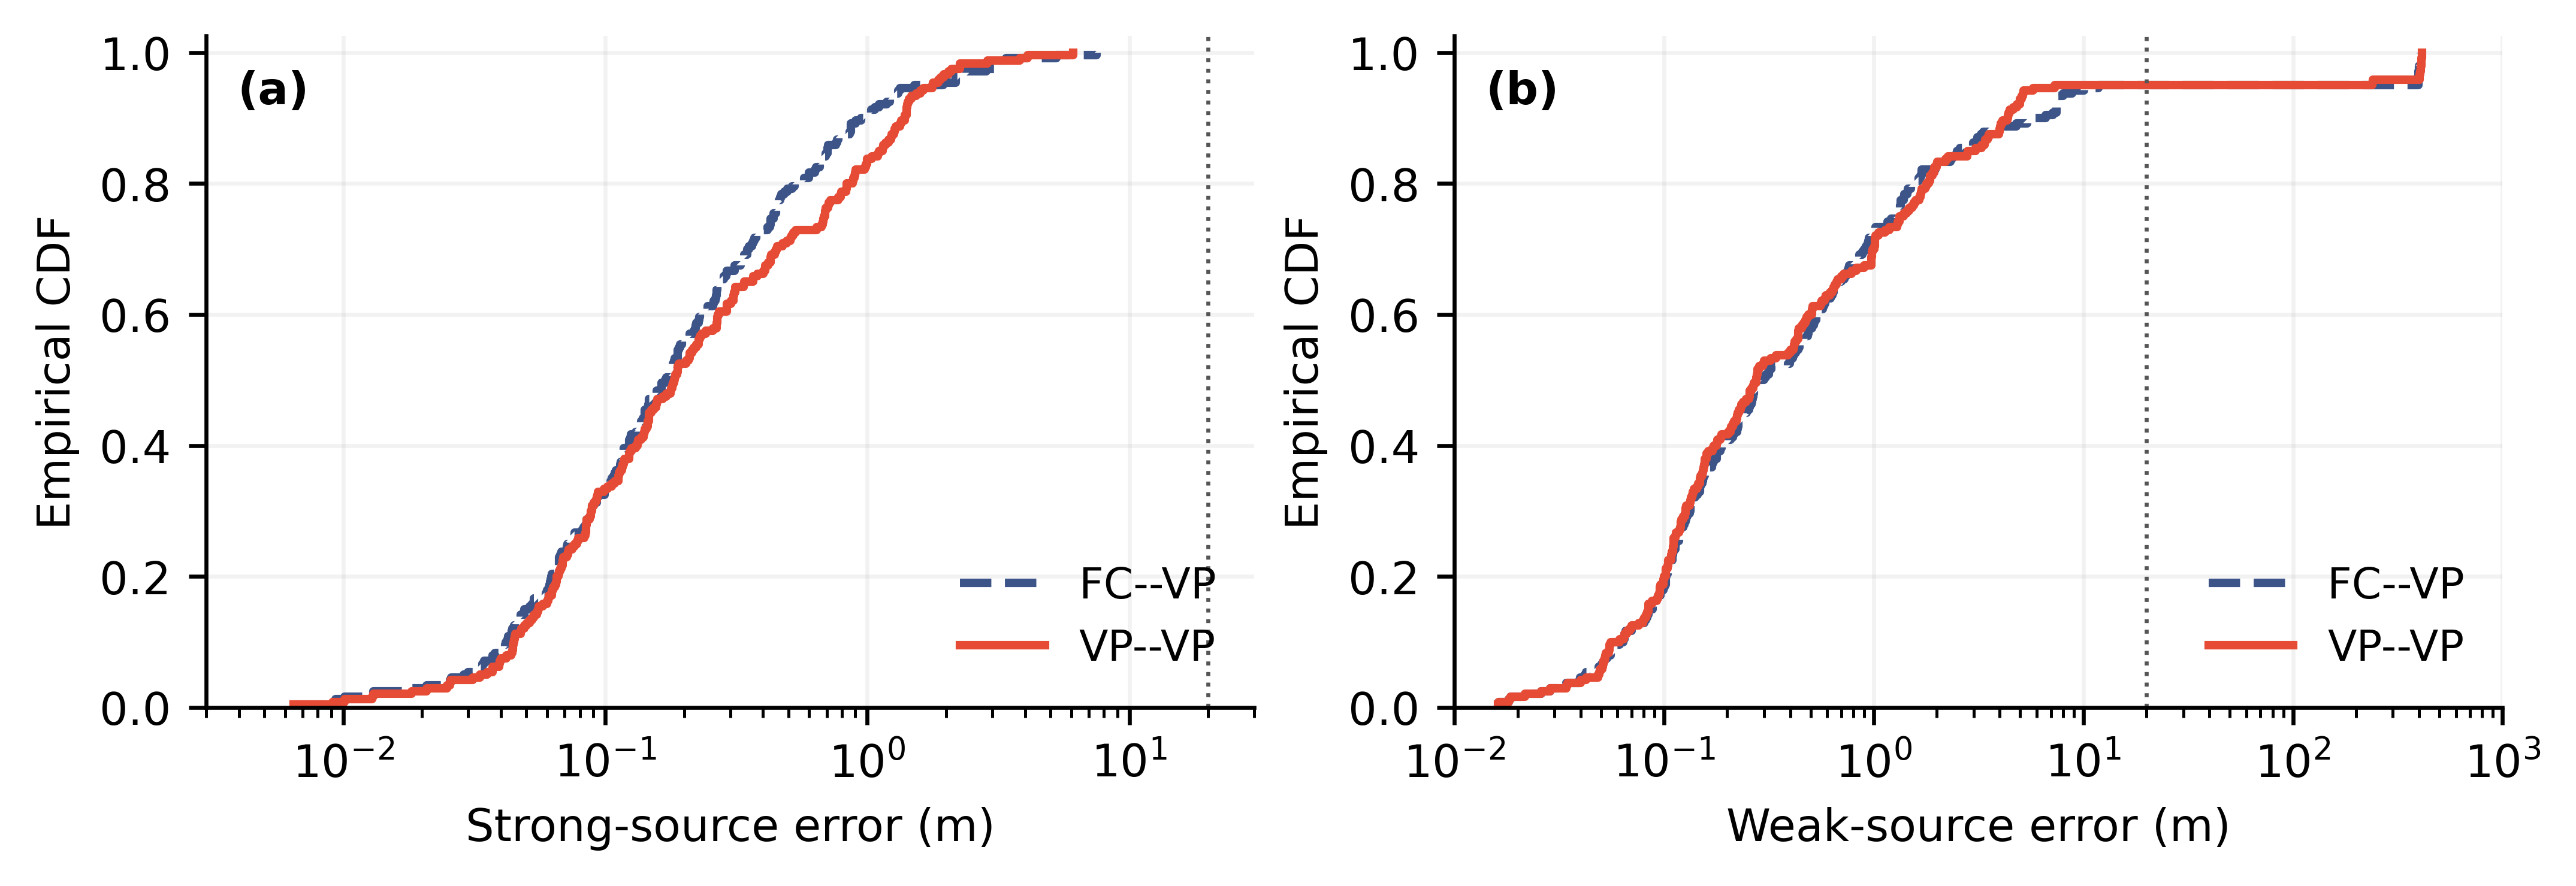

The data file committed next to this chart (first rows):
panel, method, value, cdf
1, FC_VP, 0.006465, 0.004167
1, FC_VP, 0.009131, 0.008333
1, FC_VP, 0.009368, 0.0125
1, FC_VP, 0.01014, 0.01667
1, FC_VP, 0.01212, 0.02083
1, FC_VP, 0.01303, 0.025
1, FC_VP, 0.01825, 0.02917
1, FC_VP, 0.02078, 0.03333
1, FC_VP, 0.02486, 0.0375
1, FC_VP, 0.02555, 0.04167
1, FC_VP, 0.02578, 0.04583
1, FC_VP, 0.02881, 0.05
1, FC_VP, 0.03001, 0.05417
1, FC_VP, 0.0312, 0.05833
1, FC_VP, 0.03321, 0.0625
1, FC_VP, 0.03402, 0.06667
1, FC_VP, 0.0346, 0.07083
1, FC_VP, 0.03716, 0.075
1, FC_VP, 0.03718, 0.07917
1, FC_VP, 0.0379, 0.08333
1, FC_VP, 0.03945, 0.0875
1, FC_VP, 0.03963, 0.09167
1, FC_VP, 0.04151, 0.09583
1, FC_VP, 0.04182, 0.1
1, FC_VP, 0.04245, 0.1042
1, FC_VP, 0.04263, 0.1083
1, FC_VP, 0.04378, 0.1125
1, FC_VP, 0.04392, 0.1167
1, FC_VP, 0.04423, 0.1208
1, FC_VP, 0.04489, 0.125
1, FC_VP, 0.04508, 0.1292
1, FC_VP, 0.04528, 0.1333
1, FC_VP, 0.04674, 0.1375
1, FC_VP, 0.04769, 0.1417
1, FC_VP, 0.04905, 0.1458
1, FC_VP, 0.04919, 0.15
1, FC_VP, 0.05142, 0.1542
1, FC_VP, 0.05249, 0.1583
1, FC_VP, 0.05337, 0.1625
1, FC_VP, 0.05353, 0.1667
1, FC_VP, 0.05587, 0.1708
1, FC_VP, 0.05929, 0.175
1, FC_VP, 0.05992, 0.1792
1, FC_VP, 0.06086, 0.1833
1, FC_VP, 0.06114, 0.1875
1, FC_VP, 0.06152, 0.1917
1, FC_VP, 0.06192, 0.1958
1, FC_VP, 0.06239, 0.2
1, FC_VP, 0.06266, 0.2042
1, FC_VP, 0.06435, 0.2083
1, FC_VP, 0.06487, 0.2125
1, FC_VP, 0.06541, 0.2167
1, FC_VP, 0.06655, 0.2208
1, FC_VP, 0.0668, 0.225
1, FC_VP, 0.06681, 0.2292
1, FC_VP, 0.06726, 0.2333
1, FC_VP, 0.06804, 0.2375
1, FC_VP, 0.0712, 0.2417
1, FC_VP, 0.07143, 0.2458
1, FC_VP, 0.07182, 0.25
... 900 more rows
